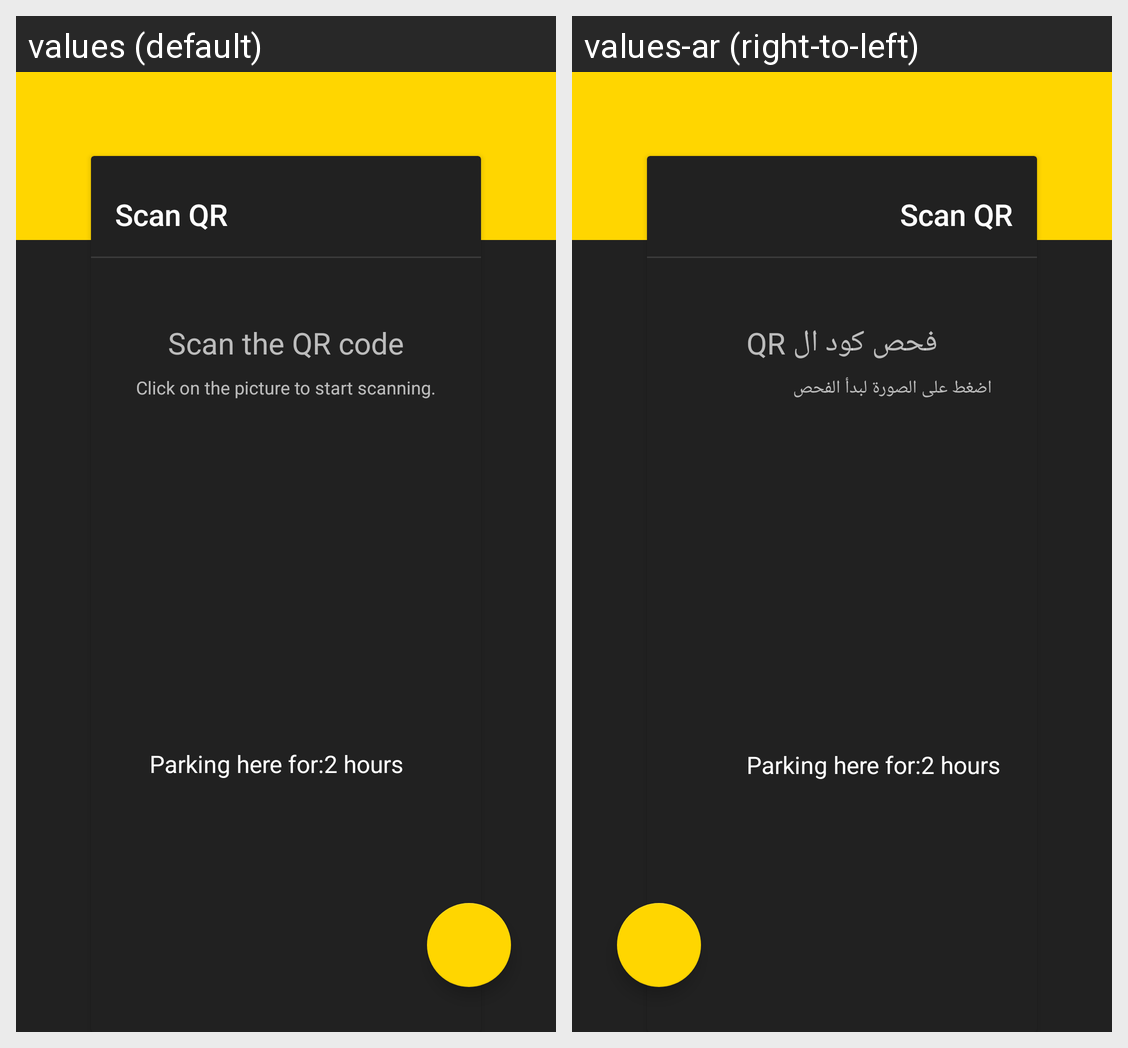

This grid shows one Android layout under two languages. Give, for every string resource on the screen, its name, the default text and each shown locale's text.
Android screen res/layout/activity_qr.xml rendered under 2 locales, left to right: values (default), values-ar (right-to-left). Device: Nexus 5 (rendered at 1080×1920; each locale shown at half size, 540×960, under a caption strip naming it); theme SettingsTheme.
Strings drawn on this screen, with the default value and each locale's value (text and hints the layout hard-codes, and strings that could not be matched under every locale, appear in the picture but are not listed):

scan_the_qr_code
  values: Scan the QR code
  values-ar: فحص كود ال QR

scan_qr_instructions
  values: Click on the picture to start scanning.
  values-ar: اضغط على الصورة لبدأ الفحص
